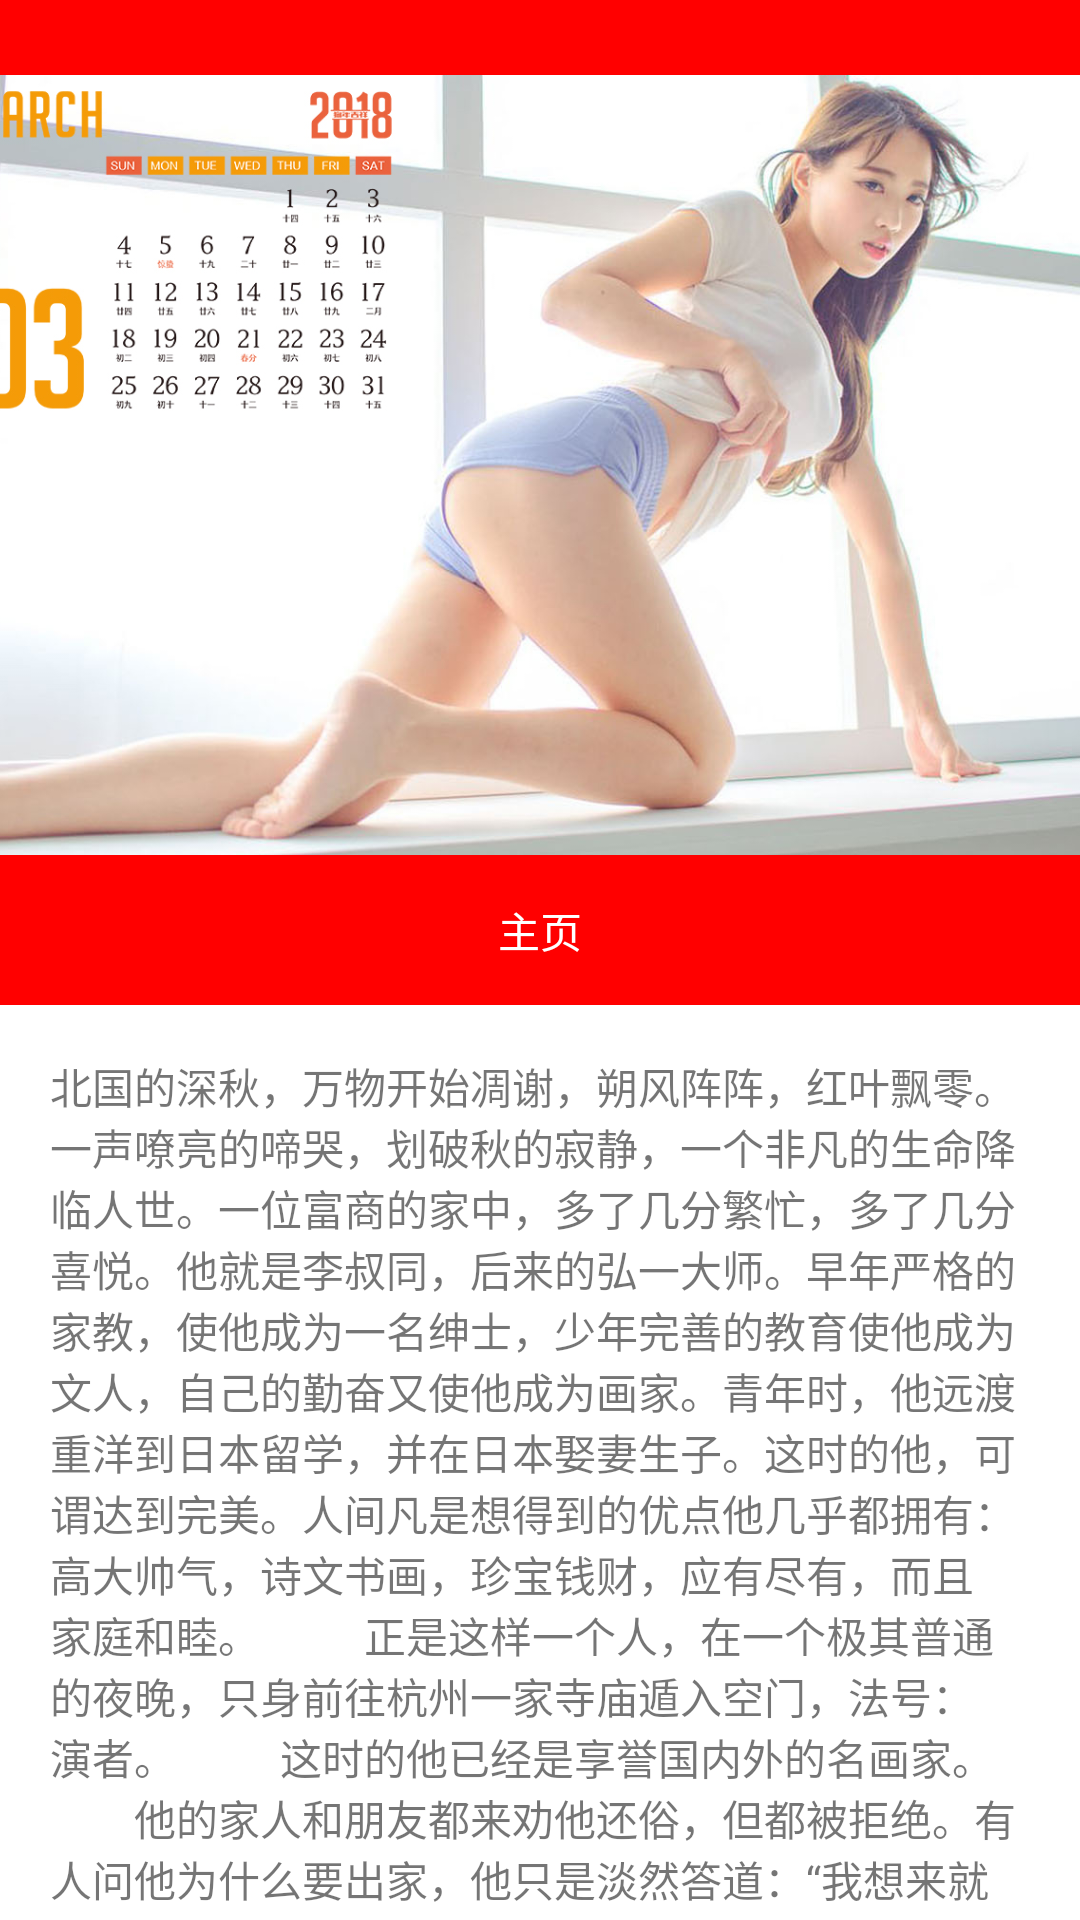

Layout XML and referenced resources for this Android screen:
<!-- AndroidManifest.xml: application theme Theme.AppCompat.Light.NoActionBar -->
<!-- res/layout/activity_main.xml -->
<?xml version="1.0" encoding="utf-8"?>
<FrameLayout
    android:layout_width="match_parent"
    xmlns:app="http://schemas.android.com/apk/res-auto"
    android:background="@color/white"
    xmlns:android="http://schemas.android.com/apk/res/android"
    android:layout_height="match_parent">
    <RelativeLayout
        android:layout_width="match_parent"
        android:layout_height="match_parent"
        android:orientation="vertical">
        <android.support.design.widget.CoordinatorLayout
            android:id="@+id/coordinatorLayout"
            android:layout_gravity="center"
            android:layout_width="match_parent"
            android:layout_height="match_parent">
            <android.support.design.widget.AppBarLayout
                android:id="@+id/appBarLayout"
                android:background="@color/white"
                android:layout_width="match_parent"
                android:layout_height="wrap_content">
                <android.support.design.widget.CollapsingToolbarLayout
                    android:id="@+id/collapsing_toolbar_layout"
                    android:layout_width="match_parent"
                    android:theme="@style/ThemeOverlay.AppCompat.Dark.ActionBar"
                    android:layout_height="wrap_content"
                    app:contentScrim="@color/red"
                    app:layout_scrollFlags="scroll|exitUntilCollapsed">
                    
                    <RelativeLayout
                        android:id="@+id/lin_all"
                        android:layout_width="match_parent"
                        android:layout_height="285dp"
                        android:orientation="vertical"
                        app:layout_collapseParallaxMultiplier="0.5"
                        >
                        <ImageView
                            android:id="@+id/img_s_logo"
                            android:layout_width="match_parent"
                            android:layout_height="285dp"
                            android:layout_gravity="center"
                            android:visibility="visible"
                            android:scaleType="centerCrop"
                            android:src="@drawable/one"
                            />
                    </RelativeLayout>
                </android.support.design.widget.CollapsingToolbarLayout>

                <TextView
                    android:layout_width="match_parent"
                    android:layout_height="50dp"
                    android:text="主页"
                    android:gravity="center"
                    android:background="@color/red"
                    android:textColor="@color/white"
                    />
                
            </android.support.design.widget.AppBarLayout>
            <android.support.v4.widget.NestedScrollView
                android:layout_width="match_parent"
                android:background="@color/white"
                app:layout_behavior="@string/appbar_scrolling_view_behavior"
                android:layout_height="match_parent">
                <TextView
                    android:layout_width="match_parent"
                    android:layout_margin="50px"
                    android:layout_height="match_parent"
                    android:text="北国的深秋，万物开始凋谢，朔风阵阵，红叶飘零。一声嘹亮的啼哭，划破秋的寂静，一个非凡的生命降临人世。一位富商的家中，多了几分繁忙，多了几分喜悦。他就是李叔同，后来的弘一大师。早年严格的家教，使他成为一名绅士，少年完善的教育使他成为文人，自己的勤奋又使他成为画家。青年时，他远渡重洋到日本留学，并在日本娶妻生子。这时的他，可谓达到完美。人间凡是想得到的优点他几乎都拥有：高大帅气，诗文书画，珍宝钱财，应有尽有，而且家庭和睦。

　　正是这样一个人，在一个极其普通的夜晚，只身前往杭州一家寺庙遁入空门，法号：演者。

　　这时的他已经是享誉国内外的名画家。

　　他的家人和朋友都来劝他还俗，但都被拒绝。有人问他为什么要出家，他只是淡然答道：“我想来就来了”。这句话令多少人震惊。在现今的世界上有多少人能够“心不为形役”？世俗的世界上让多少饮食男女承担了欲望的负载。他却轻松地从中走出，让人感叹也让人敬佩。

　　当时的国画大师金智勇对他的行为也不理解，并亲自到杭州看他。而他的问答却是：“我能做到最好，所以我就选择了。”此后的他一心钻研佛法，足不出户，终于成了佛学专家，被人们尊称为弘一法师。

　　这是一次世俗与心灵的交战，这也是一次“心”和“形”的较量。

　　人定时分，独自侧倚栏杆，回看历史长河，人生只不过是转瞬而逝的浪花。自己的一生应由自己掌握，无需受世俗左右。在短暂的一生中，让自己的灵魂做主，即使在风烛残年之时也不会有悔恨一生的虚度。正如公元4世纪时的荷马，他处在一个迷茫的时代，当时没有人知道未来是什么样的社会。人们纵酒欢歌，而荷马却在人声的喧闹中跟随自己的灵魂，独自寒窗沥血，青灯走笔，为自己奔跑，用灵魂铸造了《荷马史诗》，同时也铸就了自己不朽的名声。

　　跟随自己，为自己奔跑，抵制物欲的袭击，使心不为形役。即使自己不能成为圣人，只要心中有了圣人的目标，在别人眼里，你也将成为一位圣者。人，在他的一生中有一段最美好的时刻。
　　记得我的这一时刻出现在八岁那一年。那是一个春天的夜晚，我突然醒了，睁开眼睛，看见屋子里洒满了月光，四周静悄悄的，一点声音也没有。温暖的空气里充满了梨花和忍冬树丛发出的清香。
　　我下了床，踮着脚轻轻地走出屋子，随手关上了门，母亲正坐在门廊的石阶上，她抬起头，看见了我，笑了笑，一只手拉我挨着她坐下，另一只手就势把我揽在怀里。整个乡村万籁俱寂，临近的屋子都熄了灯，月光是那么明亮。远处，大约一英里外的那片树林，黑压压地呈现在眼前。那只看门狗在草坪上向我们跑来，舒服地躺在我们脚下，伸展了一下身子，把头枕在母亲外衣的下襟。我们就这样待了很久，谁都不出声。
　　然而，在那片黑压压的树林里却并不那么宁静——野兔子和小松鼠、负鼠和金花鼠，它们都在那儿奔跳、欢笑；还有那田野里，那花园的荫影处，花草树木都在悄悄地生长。
　　那些红的桃花，白的梨花，很快就会飘散零落，留下的将是初结的果实；那些野李子树也会长出滚圆的、像一盏盏灯笼似的野李子，野李子又酸又甜，都是因为太阳烤炙的，风雨吹打的；还有那青青的瓜藤，绽开着南瓜似的花朵，花朵里满是蜜糖，等待着早晨蜜蜂的来临，但是过不了多久，你看见的将是一条条甜瓜，而不再是这些花朵了。啊，在这无边无际的宁静中，生命——这种神秘的东西，它既摸不着，也听不见。只有大自然那无所不能，温柔"
                    />
            </android.support.v4.widget.NestedScrollView>
        </android.support.design.widget.CoordinatorLayout>
    </RelativeLayout>
    <View
        android:id="@+id/view"
        android:layout_width="match_parent"
        android:layout_height="25dp"
        android:background="@color/red"
        android:fitsSystemWindows="true"
        android:alpha="255"
        />
</FrameLayout>
<!-- resources referenced by this layout -->
<resources>
  <color name="red">#FF0000</color>
  <color name="transparent">#00000000</color>
  <color name="white">#ffffff</color>
  <!-- drawable one: jpg bitmap (drawable, 263658 bytes) -->
</resources>
